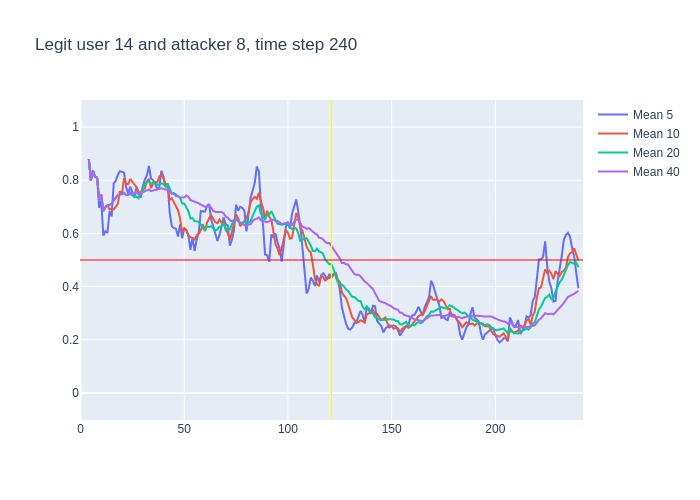

The table this chart was drawn from, first rows:
, time, confidence, avg_5_conf, avg_10_conf, avg_20_conf, avg_40_conf, real_user, predicted, user_count
0, 3, 0.88, , , , , 14, 14, 16
1, 4, 0.72, 0.88, 0.88, 0.88, 0.88, 14, 14, 16
2, 5, 0.91, 0.8, 0.8, 0.8, 0.8, 14, 14, 16
3, 6, 0.74, 0.8367, 0.8367, 0.8367, 0.8367, 14, 14, 16
4, 7, 0.8, 0.8125, 0.8125, 0.8125, 0.8125, 14, 14, 16
5, 8, 0.31, 0.81, 0.81, 0.81, 0.81, 14, 14, 16
6, 9, 0.86, 0.696, 0.7267, 0.7267, 0.7267, 14, 14, 16
7, 10, 0.25, 0.724, 0.7457, 0.7457, 0.7457, 14, 21, 16
8, 11, 0.82, 0.592, 0.6837, 0.6837, 0.6837, 14, 14, 16
9, 12, 0.77, 0.608, 0.6989, 0.6989, 0.6989, 14, 14, 16
10, 13, 0.72, 0.602, 0.706, 0.706, 0.706, 14, 14, 16
11, 14, 0.76, 0.684, 0.69, 0.7073, 0.7073, 14, 14, 16
12, 15, 0.87, 0.664, 0.694, 0.7117, 0.7117, 14, 14, 16
13, 16, 0.87, 0.788, 0.69, 0.7238, 0.7238, 14, 14, 16
14, 17, 0.88, 0.798, 0.703, 0.7343, 0.7343, 14, 14, 16
15, 18, 0.79, 0.82, 0.711, 0.744, 0.744, 14, 14, 16
16, 19, 0.75, 0.834, 0.759, 0.7469, 0.7469, 14, 14, 16
17, 20, 0.85, 0.832, 0.748, 0.7471, 0.7471, 14, 14, 16
18, 21, 0.6, 0.828, 0.808, 0.7528, 0.7528, 14, 14, 16
19, 22, 0.76, 0.774, 0.786, 0.7447, 0.7447, 14, 14, 16
20, 23, 0.92, 0.75, 0.785, 0.7455, 0.7455, 14, 14, 16
21, 24, 0.65, 0.776, 0.805, 0.7475, 0.7538, 14, 14, 16
22, 25, 0.75, 0.756, 0.794, 0.744, 0.7491, 14, 14, 16
23, 26, 0.79, 0.736, 0.782, 0.736, 0.7491, 14, 14, 16
24, 27, 0.67, 0.774, 0.774, 0.7385, 0.7508, 14, 14, 16
25, 28, 0.81, 0.756, 0.753, 0.732, 0.7476, 14, 14, 16
26, 29, 0.86, 0.734, 0.755, 0.757, 0.75, 14, 14, 16
27, 30, 0.88, 0.776, 0.766, 0.757, 0.7541, 14, 14, 16
28, 31, 0.87, 0.802, 0.769, 0.7885, 0.7586, 14, 14, 16
29, 32, 0.85, 0.818, 0.796, 0.791, 0.7624, 14, 14, 16
30, 33, 0.57, 0.854, 0.805, 0.795, 0.7653, 14, 14, 16
31, 34, 0.83, 0.806, 0.77, 0.7875, 0.759, 14, 14, 16
32, 35, 0.81, 0.8, 0.788, 0.791, 0.7612, 14, 14, 16
33, 36, 0.77, 0.786, 0.794, 0.788, 0.7627, 14, 14, 16
34, 37, 0.89, 0.766, 0.792, 0.783, 0.7629, 14, 14, 16
35, 38, 0.88, 0.774, 0.814, 0.7835, 0.7666, 14, 14, 16
36, 39, 0.71, 0.836, 0.821, 0.788, 0.7697, 14, 14, 16
37, 40, 0.64, 0.812, 0.806, 0.786, 0.7681, 14, 14, 16
38, 41, 0.82, 0.778, 0.782, 0.7755, 0.7647, 14, 14, 16
39, 42, 0.34, 0.788, 0.777, 0.7865, 0.7662, 14, 14, 16
40, 43, 0.63, 0.678, 0.726, 0.7655, 0.7555, 14, 14, 16
41, 44, 0.67, 0.628, 0.732, 0.751, 0.7492, 14, 14, 16
42, 45, 0.63, 0.62, 0.716, 0.752, 0.748, 14, 14, 16
43, 46, 0.67, 0.618, 0.698, 0.746, 0.741, 14, 14, 16
44, 47, 0.57, 0.588, 0.688, 0.74, 0.7392, 14, 14, 16
45, 48, 0.37, 0.634, 0.656, 0.735, 0.7335, 14, 14, 16
46, 49, 0.86, 0.582, 0.605, 0.713, 0.735, 14, 14, 16
47, 50, 0.58, 0.62, 0.62, 0.713, 0.735, 14, 14, 16
48, 51, 0.59, 0.61, 0.614, 0.698, 0.7432, 14, 14, 16
49, 52, 0.29, 0.594, 0.591, 0.684, 0.7375, 14, 14, 16
50, 53, 0.61, 0.538, 0.586, 0.656, 0.7255, 14, 14, 16
51, 54, 0.6, 0.586, 0.584, 0.658, 0.7227, 14, 14, 16
52, 55, 0.79, 0.534, 0.577, 0.6465, 0.7188, 14, 14, 16
53, 56, 0.73, 0.576, 0.593, 0.6455, 0.7167, 14, 14, 16
54, 57, 0.69, 0.604, 0.599, 0.6435, 0.7133, 14, 14, 16
55, 58, 0.6, 0.684, 0.611, 0.6335, 0.7085, 14, 14, 16
56, 59, 0.6, 0.682, 0.634, 0.6195, 0.7037, 14, 14, 16
57, 60, 0.9, 0.682, 0.608, 0.614, 0.7, 14, 14, 16
58, 61, 0.76, 0.704, 0.64, 0.627, 0.7013, 14, 14, 16
59, 62, 0.4, 0.71, 0.657, 0.624, 0.7053, 14, 14, 16
... 178 more rows
